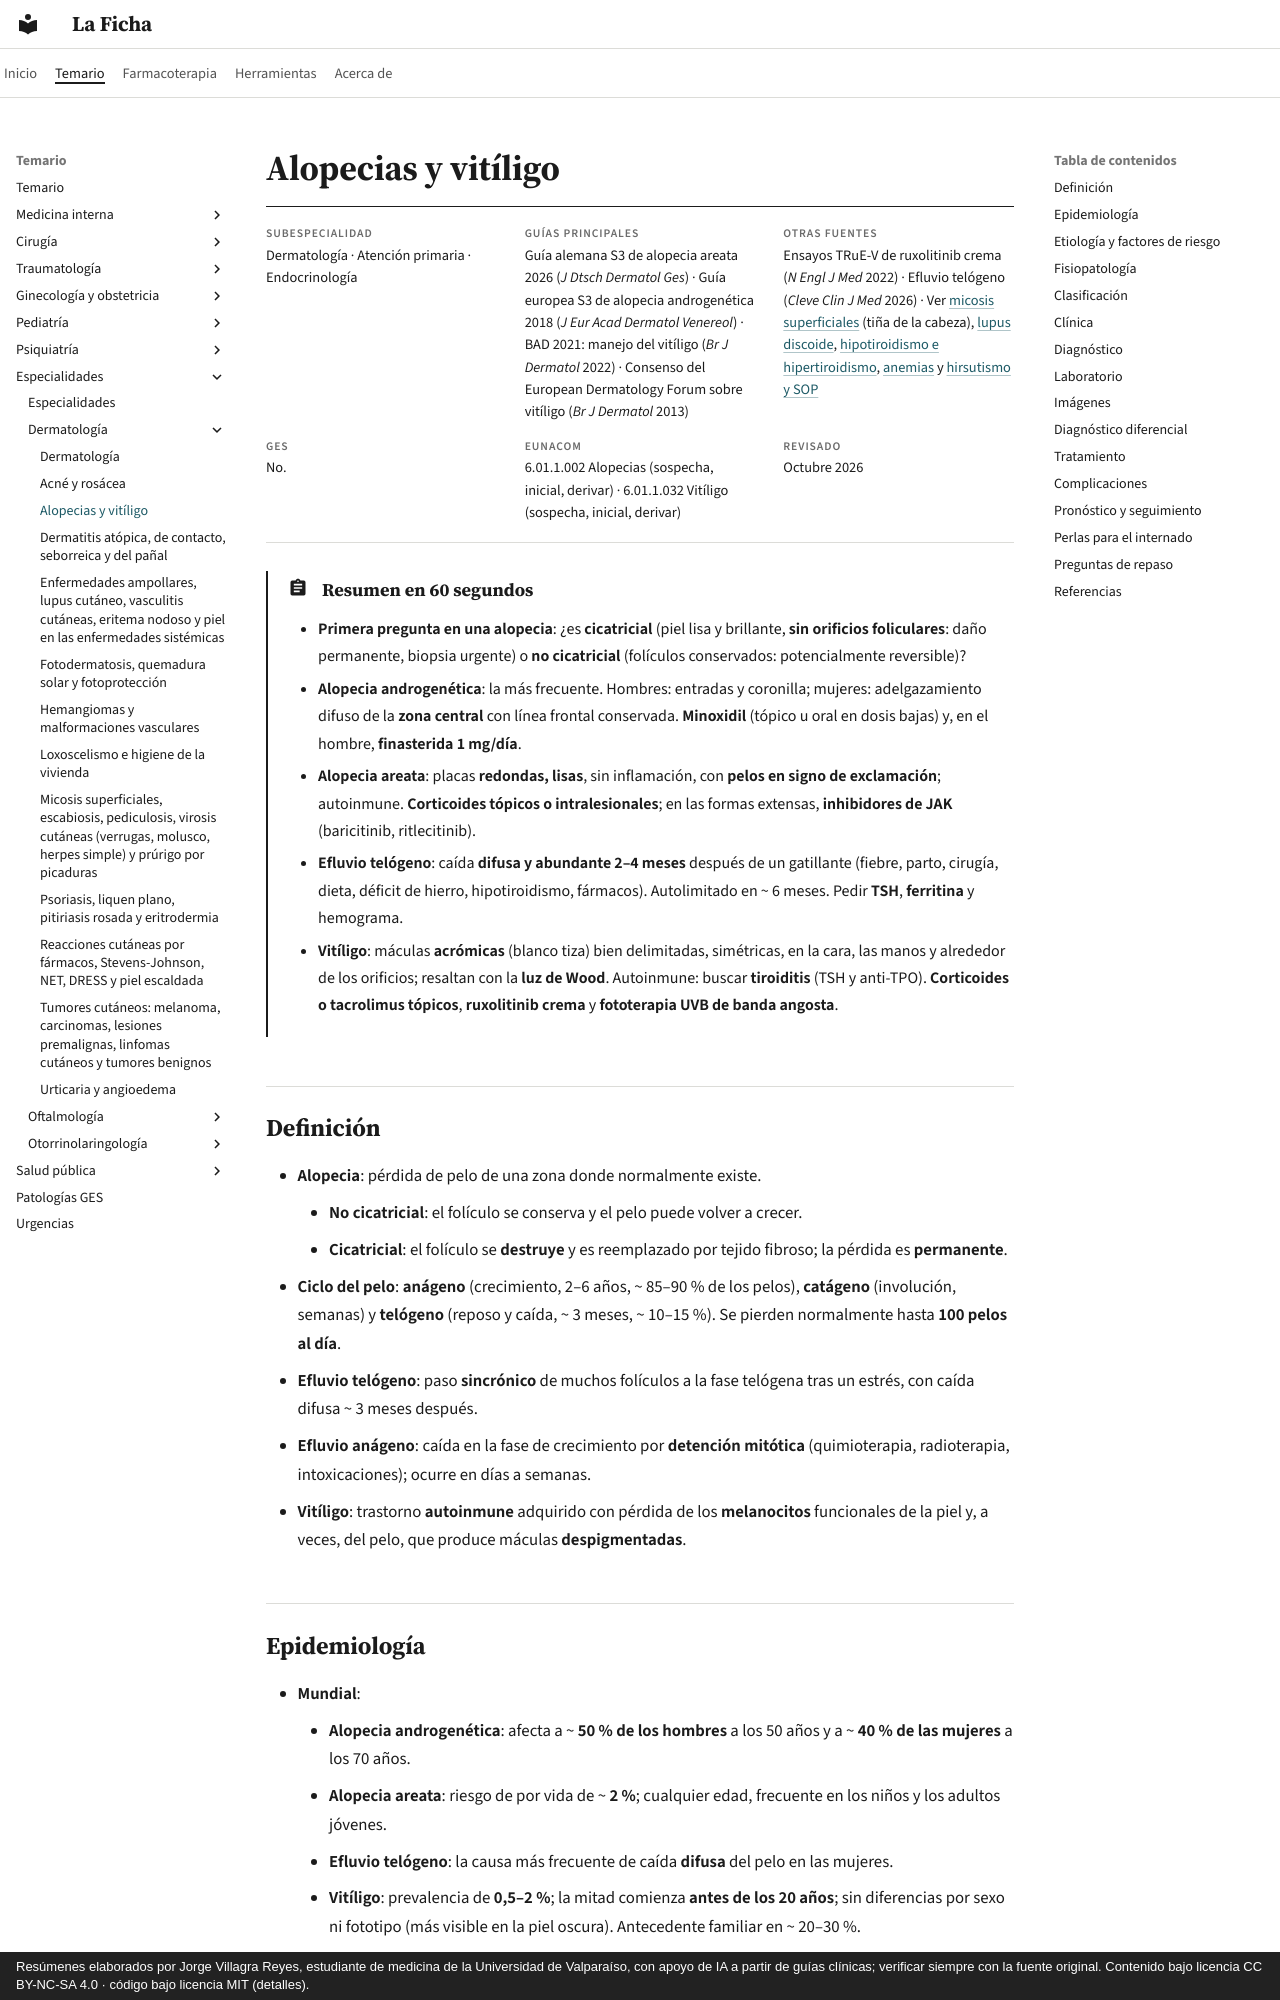

repository: jorgevillagrareyes-dotcom/laficha · page: especialidades/dermatologia/alopecias-y-vitiligo.html · generator: mkdocs · copyright: Resúmenes elaborados por Jorge Villagra Reyes, estudiante de medicina de la Universidad de Valparaíso, con apoyo de IA a partir de guías clínicas; verificar siempre con la fuente original. Contenido bajo licencia CC BY-NC-SA 4.0 · código bajo licencia MIT (detalles).

---
tags:
  - Dermatología
---

# Alopecias y vitíligo

<div class="ficha" markdown>

**Subespecialidad**
Dermatología · Atención primaria · Endocrinología

**Guías principales**
Guía alemana S3 de alopecia areata 2026 (*J Dtsch Dermatol Ges*) · Guía europea S3 de alopecia androgenética 2018 (*J Eur Acad Dermatol Venereol*) · BAD 2021: manejo del vitíligo (*Br J Dermatol* 2022) · Consenso del European Dermatology Forum sobre vitíligo (*Br J Dermatol* 2013)

**Otras fuentes**
Ensayos TRuE-V de ruxolitinib crema (*N Engl J Med* 2022) · Efluvio telógeno (*Cleve Clin J Med* 2026) · Ver [micosis superficiales](micosis-superficiales-escabiosis-pediculosis-y-virosis-cutaneas.md) (tiña de la cabeza), [lupus discoide](ampollares-lupus-cutaneo-vasculitis-y-eritema-nodoso.md), [hipotiroidismo e hipertiroidismo](../../endocrinologia/hipotiroidismo-e-hipertiroidismo.md), [anemias](../../hematologia/anemias.md) y [hirsutismo y SOP](../../endocrinologia/hirsutismo-amenorrea-y-ovario-poliquistico.md)

**GES**
No.

**EUNACOM**
6.01.1.002 Alopecias (sospecha, inicial, derivar) · 6.01.1.032 Vitíligo (sospecha, inicial, derivar)

**Revisado**
Octubre 2026

</div>

!!! abstract "Resumen en 60 segundos"
    - **Primera pregunta en una alopecia**: ¿es **cicatricial** (piel lisa y brillante, **sin orificios foliculares**: daño permanente, biopsia urgente) o **no cicatricial** (folículos conservados: potencialmente reversible)?
    - **Alopecia androgenética**: la más frecuente. Hombres: entradas y coronilla; mujeres: adelgazamiento difuso de la **zona central** con línea frontal conservada. **Minoxidil** (tópico u oral en dosis bajas) y, en el hombre, **finasterida 1 mg/día**.
    - **Alopecia areata**: placas **redondas, lisas**, sin inflamación, con **pelos en signo de exclamación**; autoinmune. **Corticoides tópicos o intralesionales**; en las formas extensas, **inhibidores de JAK** (baricitinib, ritlecitinib).
    - **Efluvio telógeno**: caída **difusa y abundante** **2–4 meses** después de un gatillante (fiebre, parto, cirugía, dieta, déficit de hierro, hipotiroidismo, fármacos). Autolimitado en ~ 6 meses. Pedir **TSH**, **ferritina** y hemograma.
    - **Vitíligo**: máculas **acrómicas** (blanco tiza) bien delimitadas, simétricas, en la cara, las manos y alrededor de los orificios; resaltan con la **luz de Wood**. Autoinmune: buscar **tiroiditis** (TSH y anti-TPO). **Corticoides o tacrolimus tópicos**, **ruxolitinib crema** y **fototerapia UVB de banda angosta**.

## Definición

- **Alopecia**: pérdida de pelo de una zona donde normalmente existe.
    - **No cicatricial**: el folículo se conserva y el pelo puede volver a crecer.
    - **Cicatricial**: el folículo se **destruye** y es reemplazado por tejido fibroso; la pérdida es **permanente**.
- **Ciclo del pelo**: **anágeno** (crecimiento, 2–6 años, ~ 85–90 % de los pelos), **catágeno** (involución, semanas) y **telógeno** (reposo y caída, ~ 3 meses, ~ 10–15 %). Se pierden normalmente hasta **100 pelos al día**.
- **Efluvio telógeno**: paso **sincrónico** de muchos folículos a la fase telógena tras un estrés, con caída difusa ~ 3 meses después.
- **Efluvio anágeno**: caída en la fase de crecimiento por **detención mitótica** (quimioterapia, radioterapia, intoxicaciones); ocurre en días a semanas.
- **Vitíligo**: trastorno **autoinmune** adquirido con pérdida de los **melanocitos** funcionales de la piel y, a veces, del pelo, que produce máculas **despigmentadas**.
